Photos from the image-classification dataset "images" in the GitHub repository RuikeYuan/partvision. Its 9 classes are: alternator, brake disc, headlight left, headlight right, side mirror left, side mirror right, taillight left, taillight right, wheel rim.

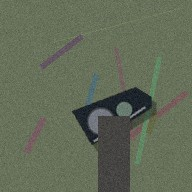
Label: headlight left

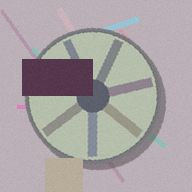
Label: wheel rim

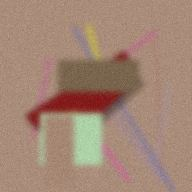
Label: taillight left

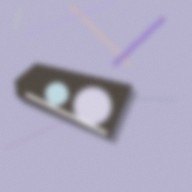
Label: headlight right

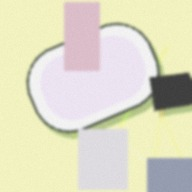
Label: side mirror left

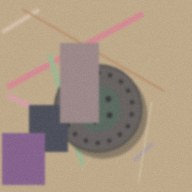
Label: brake disc
